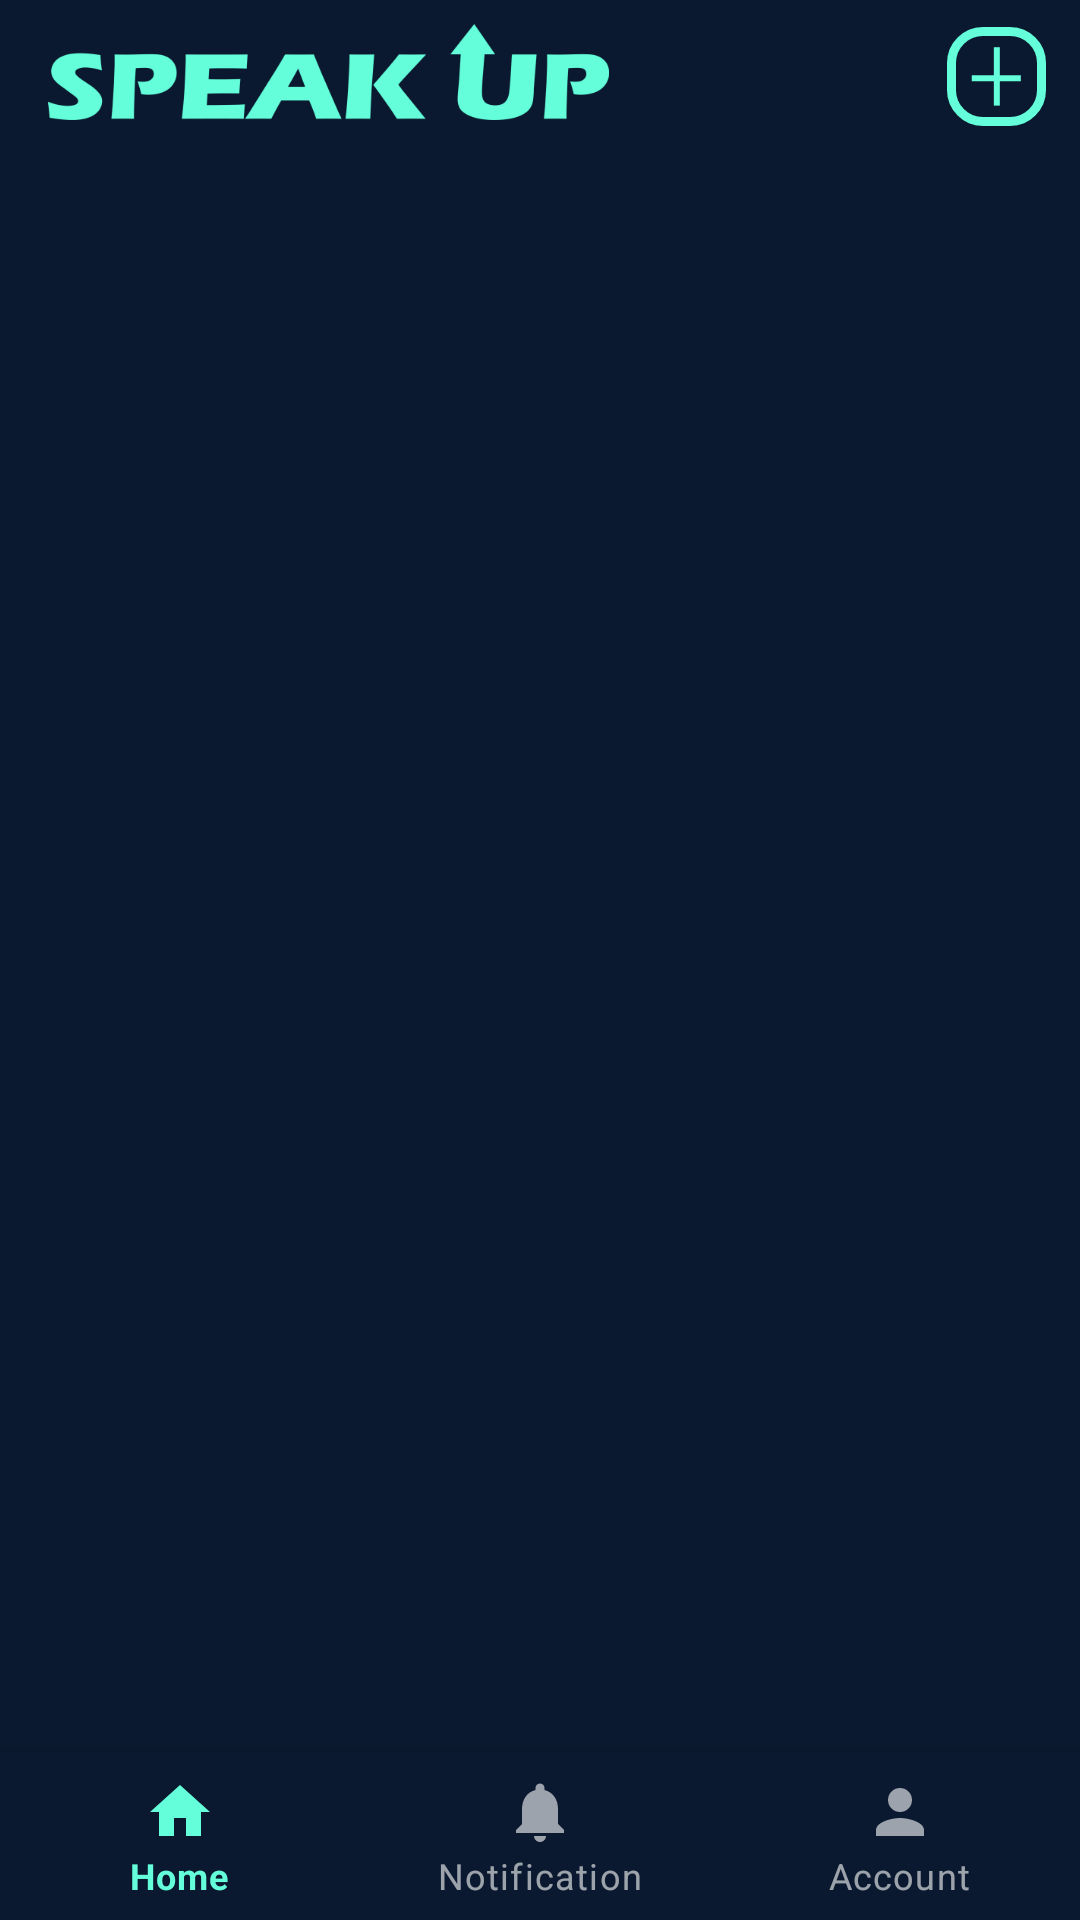

Layout XML and referenced resources for this Android screen:
<!-- AndroidManifest.xml: application theme Theme.Apollo -->
<!-- res/layout/activity_main.xml -->
<?xml version="1.0" encoding="utf-8"?>
<androidx.constraintlayout.widget.ConstraintLayout xmlns:android="http://schemas.android.com/apk/res/android"
    xmlns:app="http://schemas.android.com/apk/res-auto"
    xmlns:tools="http://schemas.android.com/tools"
    android:layout_width="match_parent"
    android:layout_height="match_parent"
    android:background="@color/navyBlue"
    android:focusable="auto"
    tools:context=".MainActivity">


    <LinearLayout
        android:id="@+id/toolBar"
        android:layout_width="match_parent"
        android:layout_height="50dp"
        android:orientation="horizontal"
        app:layout_constraintEnd_toEndOf="parent"
        app:layout_constraintStart_toStartOf="parent"
        app:layout_constraintTop_toTopOf="parent"
        android:background="@color/navyBlue"
        >

        <androidx.constraintlayout.widget.ConstraintLayout
            android:layout_width="match_parent"
            android:layout_height="match_parent"
            android:layout_weight="1">


            <ImageView
                android:id="@+id/imageView2"
                android:layout_width="wrap_content"
                android:layout_height="wrap_content"
                android:layout_marginStart="16dp"
                app:layout_constraintBottom_toBottomOf="parent"
                app:layout_constraintStart_toStartOf="parent"
                app:layout_constraintTop_toTopOf="parent"
                app:layout_constraintVertical_bias="0.444"
                app:srcCompat="@drawable/speak_up" />

            <ImageView
                android:id="@+id/addPostBtn"
                android:layout_width="wrap_content"
                android:layout_height="wrap_content"
                android:layout_weight="1"
                android:contentDescription="Post_button"
                android:padding="1dp"
                app:layout_constraintBottom_toBottomOf="parent"
                app:layout_constraintEnd_toEndOf="parent"
                app:layout_constraintHorizontal_bias="0.915"
                app:layout_constraintStart_toEndOf="@+id/imageView2"
                app:layout_constraintTop_toTopOf="parent"
                app:layout_constraintVertical_bias="0.533"
                app:srcCompat="@drawable/postbtn" />
        </androidx.constraintlayout.widget.ConstraintLayout>

    </LinearLayout>

    <com.google.android.material.bottomnavigation.BottomNavigationView
        android:id="@+id/mainBottomNav"
        android:layout_width="0dp"
        android:layout_height="wrap_content"
        android:background="@color/navyBlue"
        app:layout_constraintBottom_toBottomOf="parent"
        app:layout_constraintEnd_toEndOf="parent"
        app:layout_constraintHorizontal_bias="0.0"
        app:layout_constraintStart_toStartOf="parent"
        app:menu="@menu/bottom_menu" />

    <FrameLayout
        android:id="@+id/main_container"
        android:layout_width="0dp"
        android:layout_height="0dp"
        app:layout_constraintBottom_toTopOf="@+id/mainBottomNav"
        app:layout_constraintEnd_toEndOf="parent"
        app:layout_constraintStart_toStartOf="parent"
        app:layout_constraintTop_toBottomOf="@+id/toolBar" />

</androidx.constraintlayout.widget.ConstraintLayout>
<!-- resources referenced by this layout -->
<resources>
  <color name="navyBlue">#0A192F</color>
  <!-- drawable postbtn: png bitmap (drawable-hdpi, 838 bytes) -->
  <!-- drawable speak_up: png bitmap (drawable-hdpi, 10052 bytes) -->
  <style name="Theme.Apollo" parent="Theme.MaterialComponents.NoActionBar">
          
          <item name="colorPrimary">@color/bluish_green</item>
          <item name="colorPrimaryVariant">@color/navyBlue</item>
          <item name="colorOnPrimary">@color/navyBlue</item>
          
          <item name="colorSecondary">@color/teal_200</item>
          <item name="colorSecondaryVariant">@color/navyBlue</item>
          <item name="colorOnSecondary">@color/black</item>
          
          <item name="android:statusBarColor" tools:targetApi="l">?attr/colorPrimaryVariant</item>
          
      </style>
  <color name="bluish_green">#64FFDA</color>
  <color name="teal_200">#FF03DAC5</color>
  <color name="black">#FF000000</color>
</resources>
